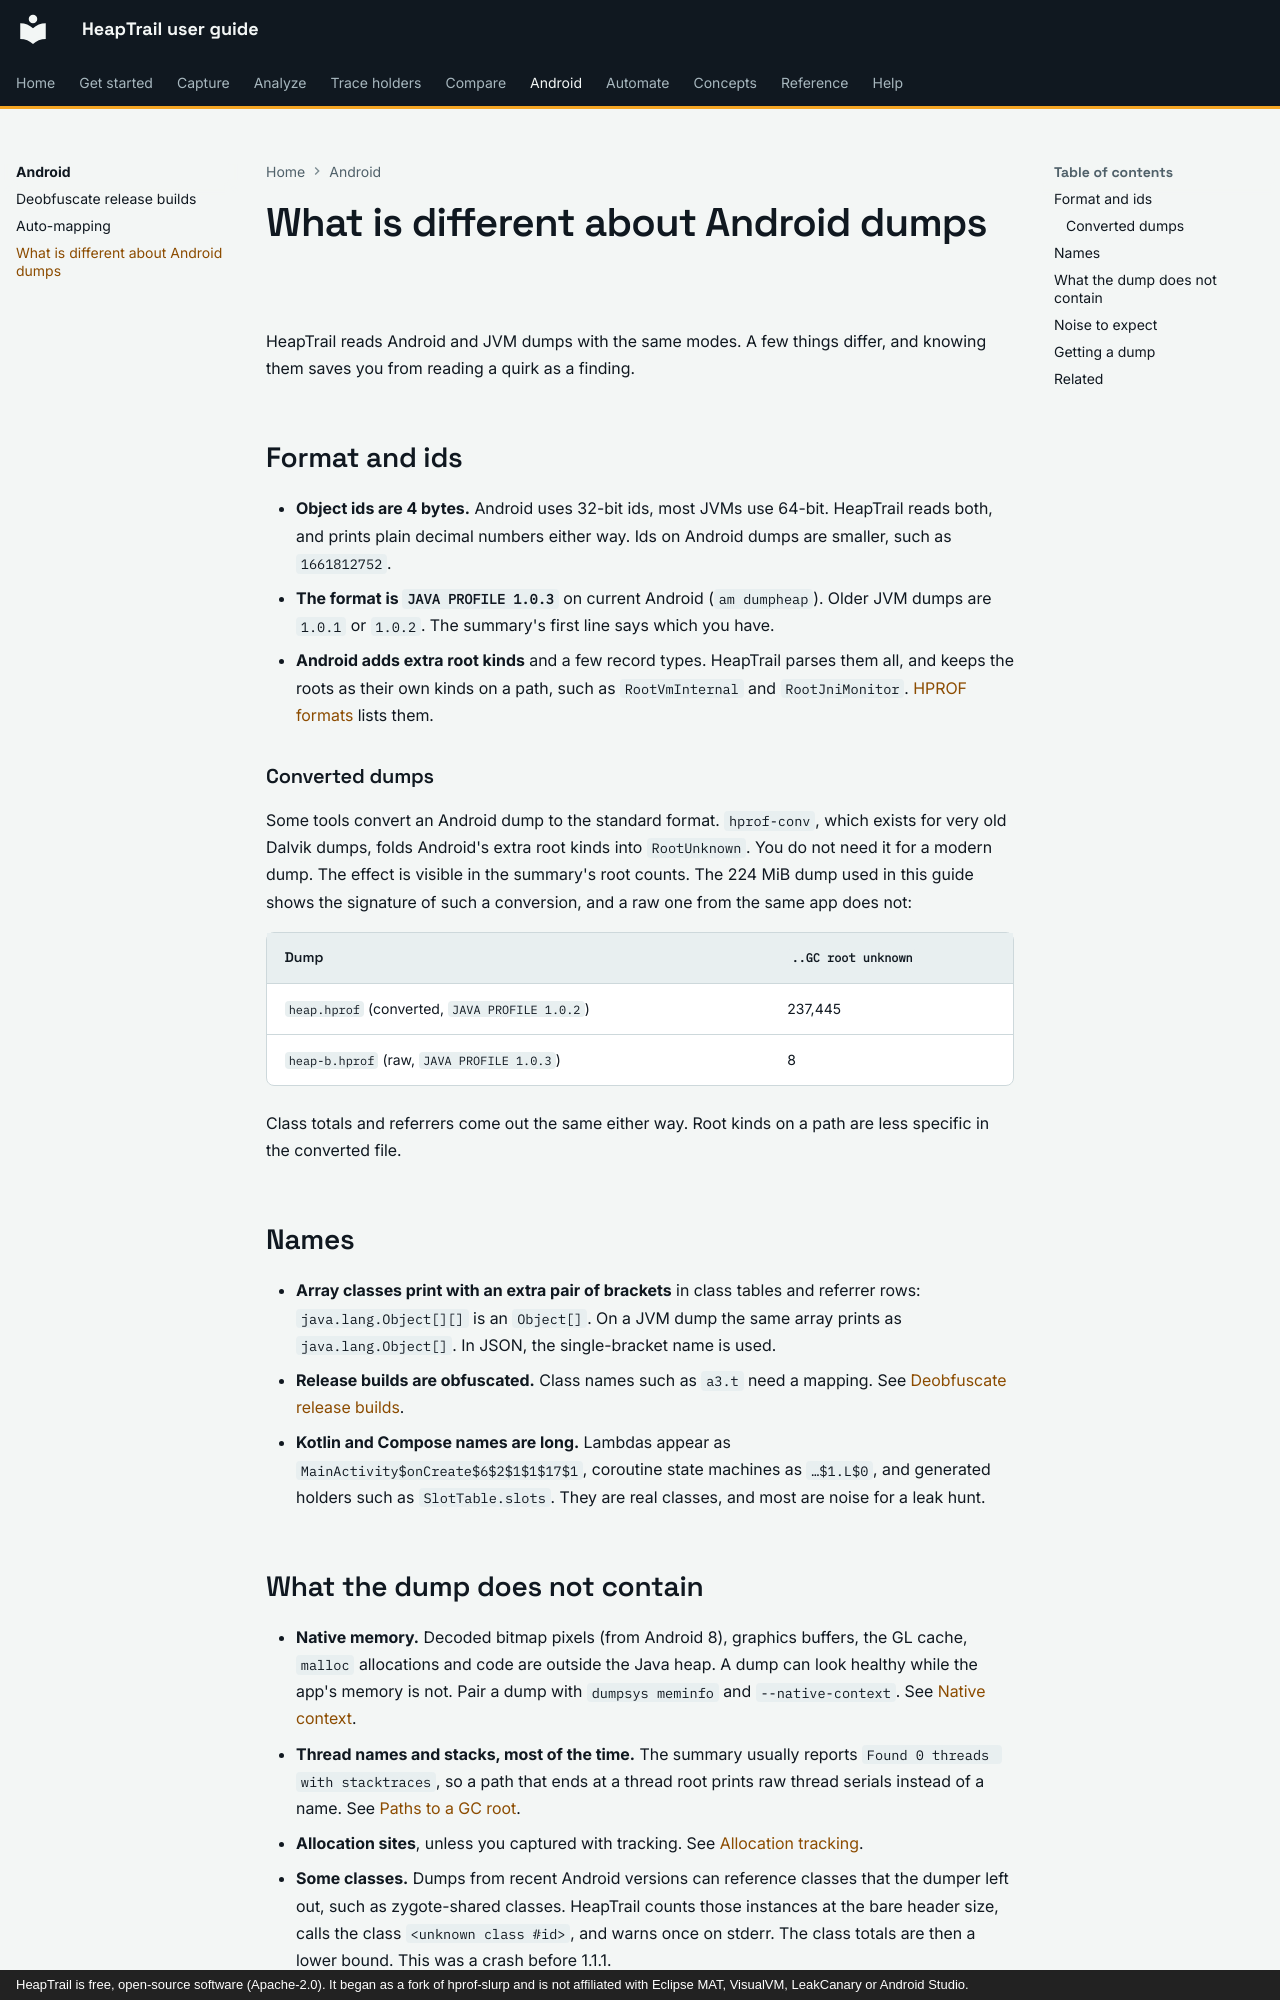

repository: johnneerdael/heaptrail · page: android/android-heaps/index.html · generator: mkdocs · copyright: HeapTrail is free, open-source software (Apache-2.0). It began as a fork of hprof-slurp and is not affiliated with Eclipse MAT, VisualVM, LeakCanary or Android Studio.

# What is different about Android dumps

HeapTrail reads Android and JVM dumps with the same modes. A few things differ, and knowing them saves you from reading a quirk as a finding.

## Format and ids

- **Object ids are 4 bytes.** Android uses 32-bit ids, most JVMs use 64-bit. HeapTrail reads both, and prints plain decimal numbers either way. Ids on Android dumps are smaller, such as `1661812752`.
- **The format is `JAVA PROFILE 1.0.3`** on current Android (`am dumpheap`). Older JVM dumps are `1.0.1` or `1.0.2`. The summary's first line says which you have.
- **Android adds extra root kinds** and a few record types. HeapTrail parses them all, and keeps the roots as their own kinds on a path, such as `RootVmInternal` and `RootJniMonitor`. [HPROF formats](../reference/hprof-formats.md) lists them.

### Converted dumps

Some tools convert an Android dump to the standard format. `hprof-conv`, which exists for very old Dalvik dumps, folds Android's extra root kinds into `RootUnknown`. You do not need it for a modern dump. The effect is visible in
the summary's root counts. The 224 MiB dump used in this guide shows the signature of such a conversion, and a raw one from the same app does not:

| Dump | `..GC root unknown` |
|---|---|
| `heap.hprof` (converted, `JAVA PROFILE 1.0.2`) | 237,445 |
| `heap-b.hprof` (raw, `JAVA PROFILE 1.0.3`) | 8 |

Class totals and referrers come out the same either way. Root kinds on a path are less specific in the converted file.

## Names

- **Array classes print with an extra pair of brackets** in class tables and referrer rows: `java.lang.Object[][]` is an `Object[]`. On a JVM dump the same array prints as `java.lang.Object[]`. In JSON, the single-bracket name is used.
- **Release builds are obfuscated.** Class names such as `a3.t` need a mapping. See [Deobfuscate release builds](deobfuscate-release-builds.md).
- **Kotlin and Compose names are long.** Lambdas appear as `MainActivity$onCreate$6$2$1$1$17$1`, coroutine state machines as `…$1.L$0`, and generated holders such as `SlotTable.slots`. They are real classes, and most are noise for a leak hunt.
